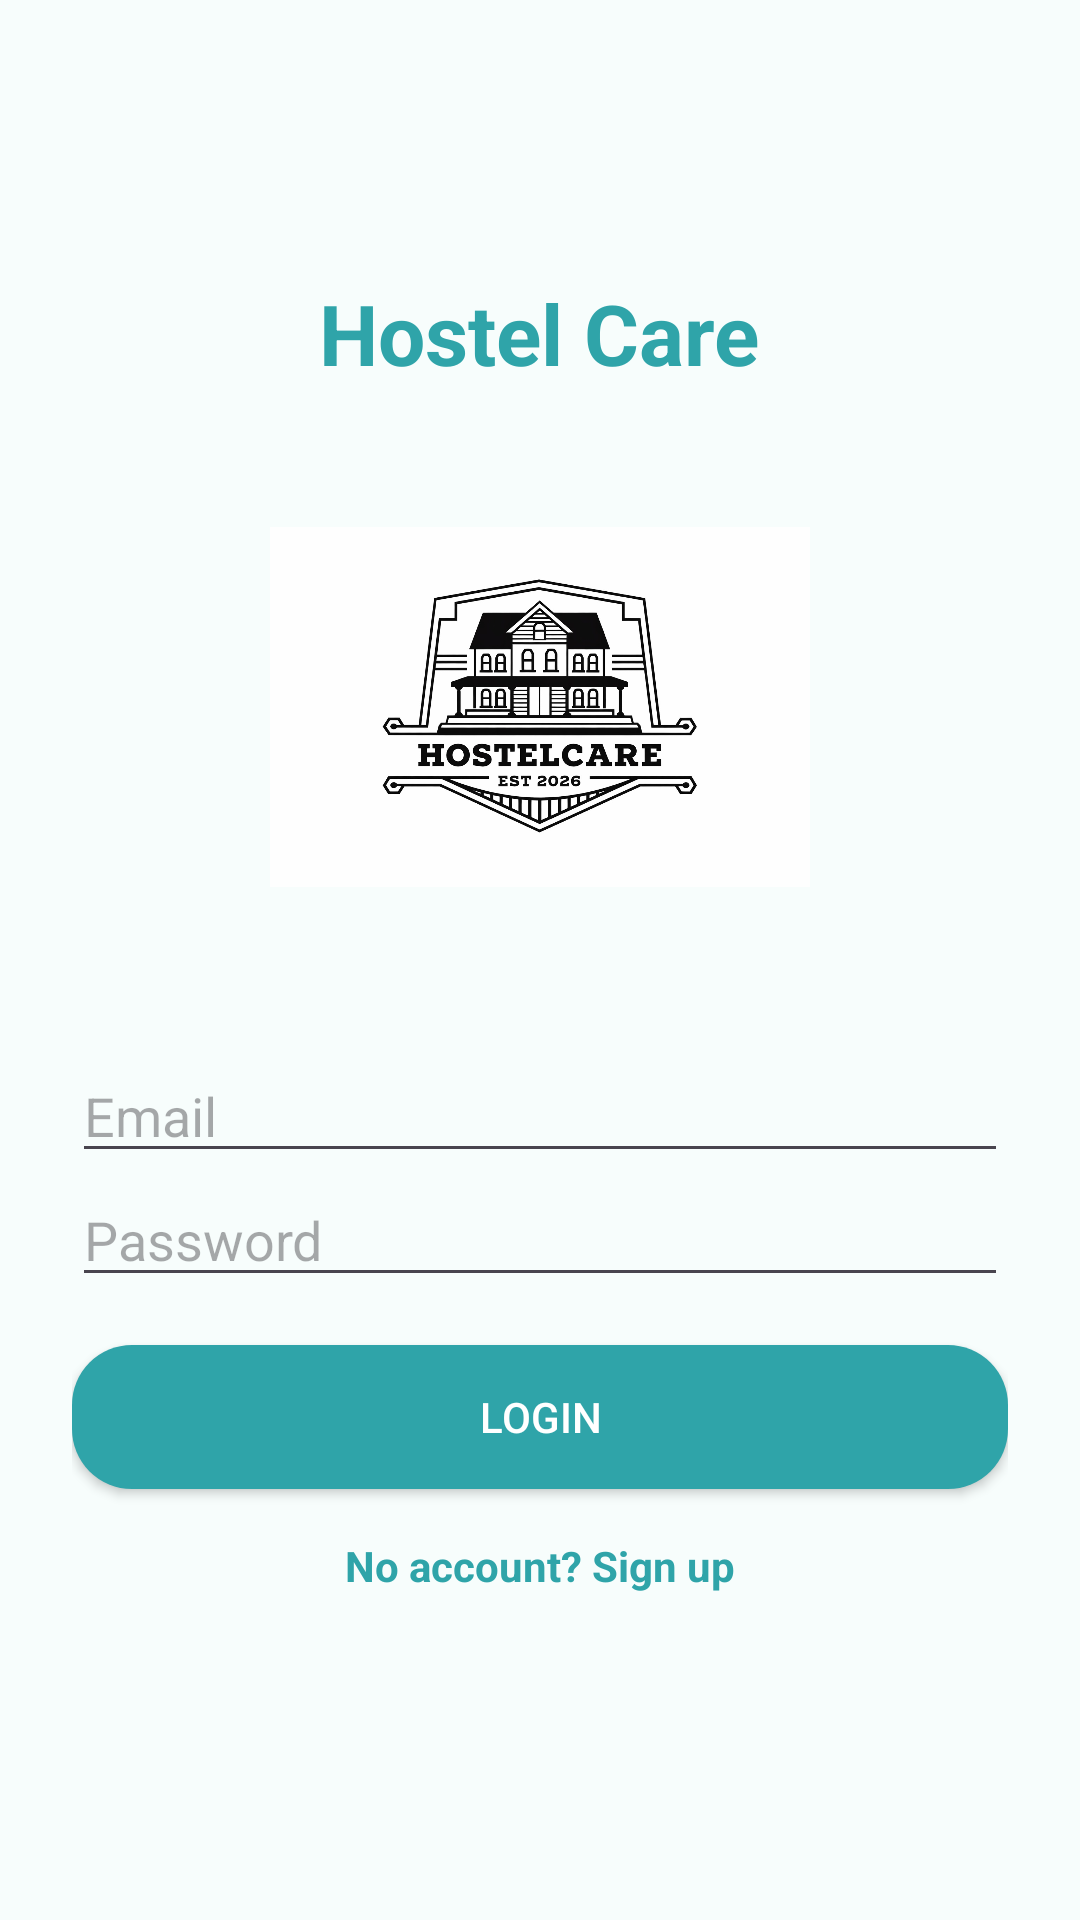

This screen was rendered from an Android layout file. Write that file and the resources it references.
<!-- AndroidManifest.xml: application theme Theme.HostelCare -->
<!-- res/layout/activity_login.xml -->
<?xml version="1.0" encoding="utf-8"?>
<LinearLayout xmlns:android="http://schemas.android.com/apk/res/android"
    android:orientation="vertical"
    android:gravity="center"
    android:padding="24dp"
    android:background="@color/background"
    android:layout_width="match_parent"
    android:layout_height="match_parent">

    
    <TextView
        android:layout_width="wrap_content"
        android:layout_height="wrap_content"
        android:text="Hostel Care"
        android:textSize="28sp"
        android:textStyle="bold"
        android:textColor="@color/primary"
        android:paddingBottom="16dp"/>

    
    <ImageView
        android:layout_width="180dp"
        android:layout_height="180dp"
        android:src="@drawable/hostel_logo"
        android:scaleType="fitCenter"
        android:layout_marginBottom="24dp"/>



    
    <EditText
        android:id="@+id/loginEmail"
        android:layout_width="match_parent"
        android:layout_height="wrap_content"
        android:hint="Email"/>

    
    <EditText
        android:id="@+id/loginPassword"
        android:layout_width="match_parent"
        android:layout_height="wrap_content"
        android:hint="Password"
        android:inputType="textPassword"/>

    
    <Button
        android:layout_width="match_parent"
        android:layout_height="wrap_content"
        android:text="Login"
        android:onClick="loginUser"
        android:background="@drawable/btn_round"
        android:textColor="@android:color/white"
        android:layout_marginTop="16dp"/>

    
    <TextView
        android:id="@+id/txtSignUp"
        android:layout_width="wrap_content"
        android:layout_height="wrap_content"
        android:text="No account? Sign up"
        android:textColor="@color/primary"
        android:textStyle="bold"
        android:padding="16dp"
        android:paddingTop="16dp"
        android:clickable="true"
        android:focusable="true"
        android:background="?android:attr/selectableItemBackground"
        android:onClick="goSignup"/>
</LinearLayout>
<!-- resources referenced by this layout -->
<resources>
  <color name="background">#F7FDFC</color>
  <color name="primary">#2FA4A9</color>
  <!-- drawable btn_round (drawable) -->
  <?xml version="1.0" encoding="utf-8"?>
  <shape xmlns:android="http://schemas.android.com/apk/res/android">
      <solid android:color="@color/primary"/>
      <corners android:radius="20dp"/>
      <padding
          android:left="16dp"
          android:right="16dp"
          android:top="10dp"
          android:bottom="10dp"/>
  </shape>
  <!-- drawable hostel_logo: jpeg bitmap (drawable, 119103 bytes) -->
  <style name="Theme.HostelCare" parent="Theme.Material3.Light.NoActionBar">
          <item name="colorPrimary">@color/primary</item>
          <item name="colorPrimaryContainer">@color/accent</item>
          <item name="android:windowBackground">@color/background</item>
      </style>
  <color name="accent">#A8DADC</color>
</resources>
